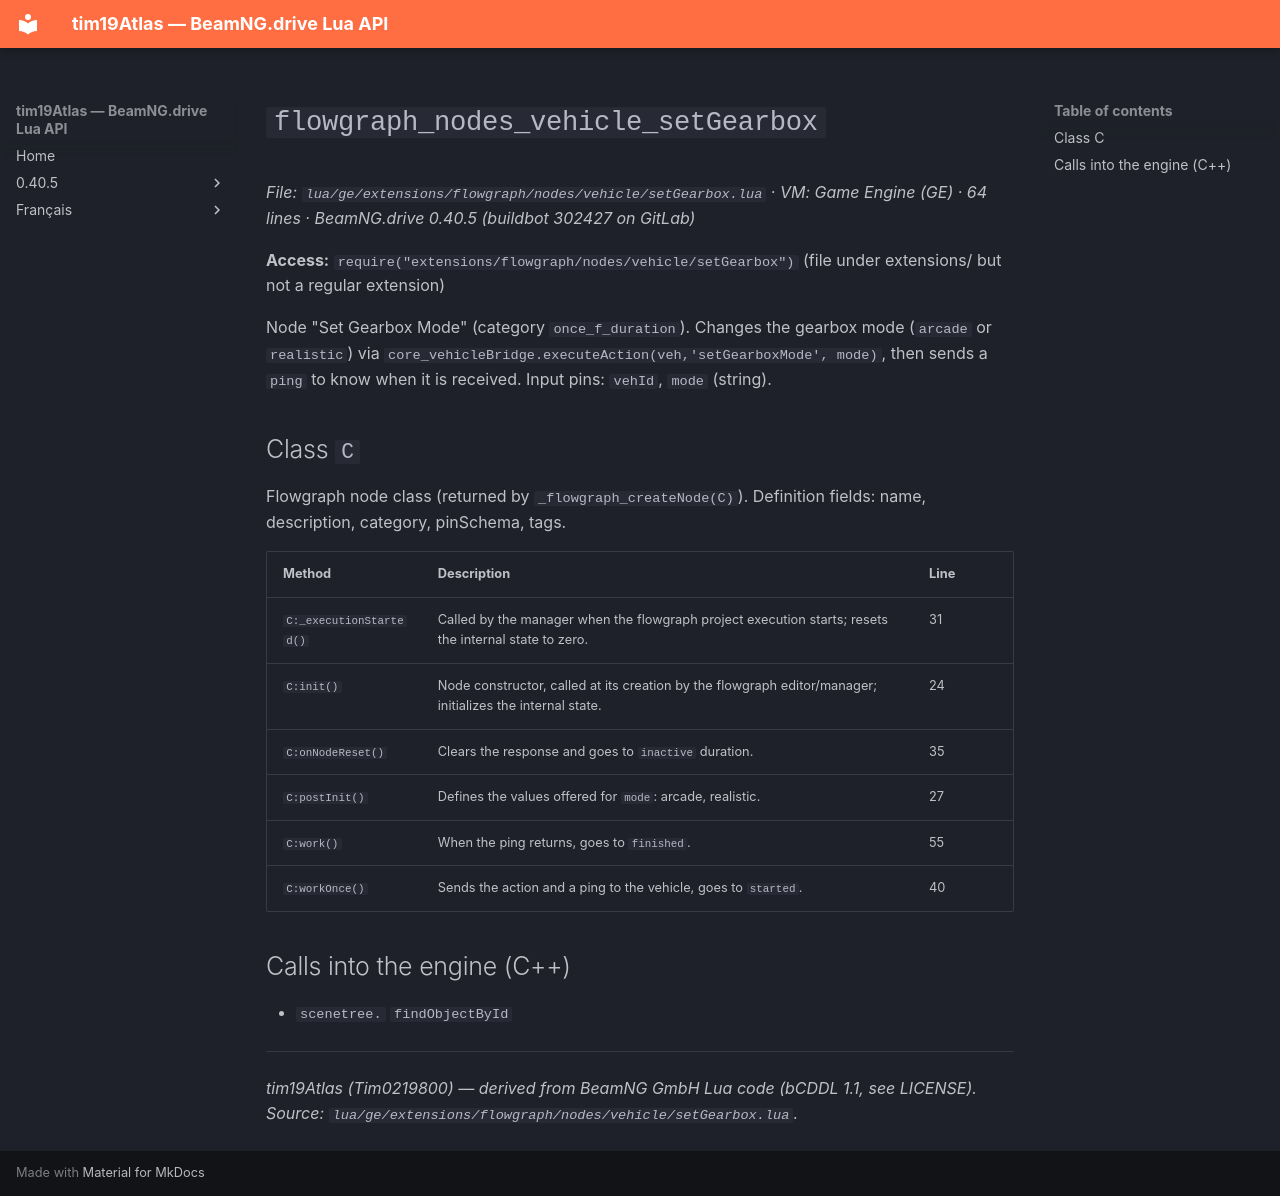

repository: Tim0219800/beamng-lua-atlas · page: 0.40.5/ge/extensions/flowgraph/nodes/vehicle/setGearbox.html · generator: mkdocs

# `flowgraph_nodes_vehicle_setGearbox`

*File: `lua/ge/extensions/flowgraph/nodes/vehicle/setGearbox.lua` · VM: Game Engine (GE) · 64 lines · BeamNG.drive 0.40.5 (buildbot 302427 on GitLab)*

**Access:** `require("extensions/flowgraph/nodes/vehicle/setGearbox")` (file under extensions/ but not a regular extension)

Node "Set Gearbox Mode" (category `once_f_duration`). Changes the gearbox mode (`arcade` or `realistic`) via `core_vehicleBridge.executeAction(veh,'setGearboxMode', mode)`, then sends a `ping` to know when it is received. Input pins: `vehId`, `mode` (string).

## Class `C`

Flowgraph node class (returned by `_flowgraph_createNode(C)`). Definition fields: name, description, category, pinSchema, tags.

| Method | Description | Line |
|---|---|---|
| `C:_executionStarted()` | Called by the manager when the flowgraph project execution starts; resets the internal state to zero. | 31 |
| `C:init()` | Node constructor, called at its creation by the flowgraph editor/manager; initializes the internal state. | 24 |
| `C:onNodeReset()` | Clears the response and goes to `inactive` duration. | 35 |
| `C:postInit()` | Defines the values offered for `mode`: arcade, realistic. | 27 |
| `C:work()` | When the ping returns, goes to `finished`. | 55 |
| `C:workOnce()` | Sends the action and a ping to the vehicle, goes to `started`. | 40 |

## Calls into the engine (C++)

- `scenetree.` `findObjectById`

---
*tim19Atlas (Tim0219800) — derived from BeamNG GmbH Lua code (bCDDL 1.1, see LICENSE). Source: `lua/ge/extensions/flowgraph/nodes/vehicle/setGearbox.lua`.*
